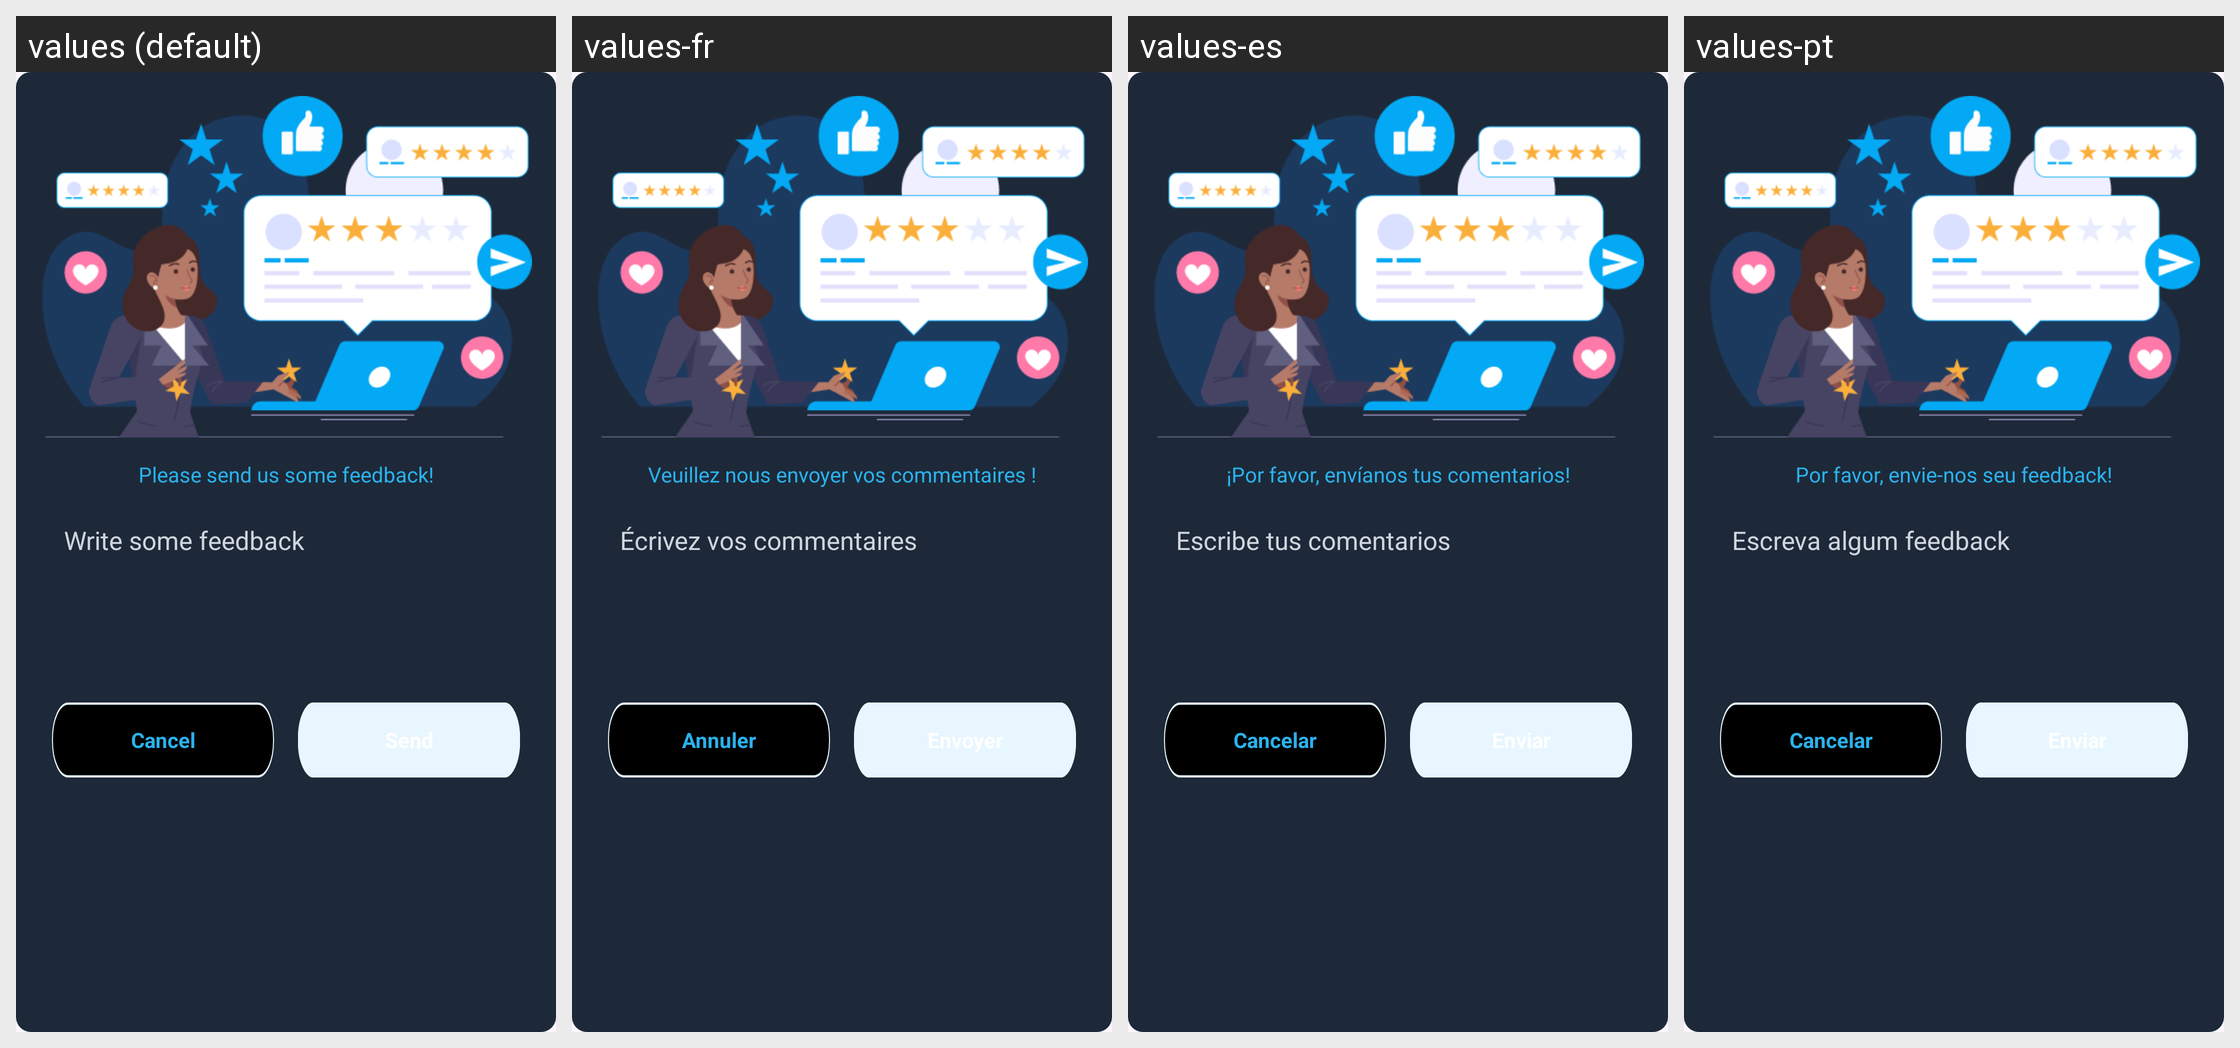

Translations of the strings shown on this Android screen, per locale in the grid:
Android screen res/layout/dialog_feedback.xml rendered under 4 locales, left to right: values (default), values-fr, values-es, values-pt. Device: Nexus 5 (rendered at 1080×1920; each locale shown at half size, 540×960, under a caption strip naming it); theme Theme.LiveState.
Other locales in the repository, not shown: values-de, values-hi, values-in, values-ja, values-vi.
Strings drawn on this screen, with the default value and each locale's value (text and hints the layout hard-codes, and strings that could not be matched under every locale, appear in the picture but are not listed):

please_send_us
  values: Please send us some feedback!
  values-fr: Veuillez nous envoyer vos commentaires !
  values-es: ¡Por favor, envíanos tus comentarios!
  values-pt: Por favor, envie-nos seu feedback!

write_some_feedback
  values: Write some feedback
  values-fr: Écrivez vos commentaires
  values-es: Escribe tus comentarios
  values-pt: Escreva algum feedback

cancel
  values: Cancel
  values-fr: Annuler
  values-es: Cancelar
  values-pt: Cancelar

send
  values: Send
  values-fr: Envoyer
  values-es: Enviar
  values-pt: Enviar
